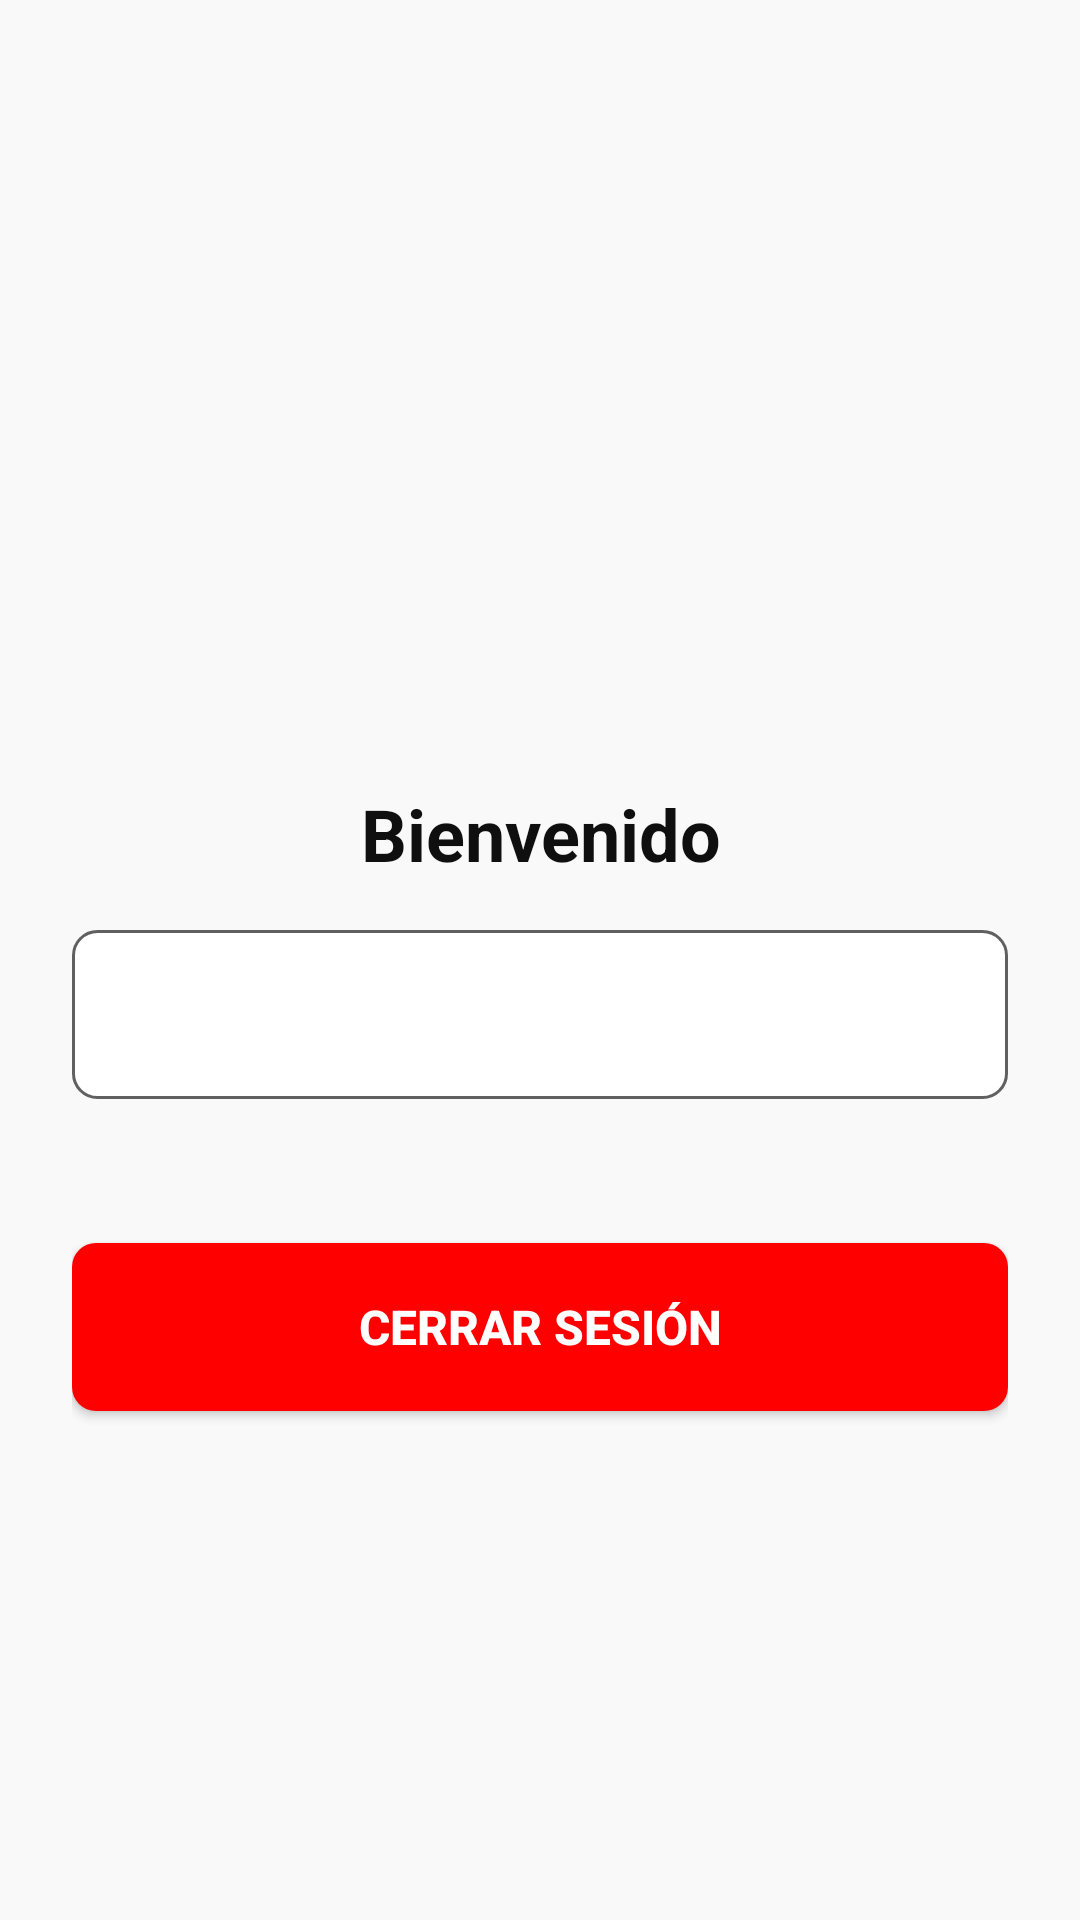

The Android layout XML behind this screen, and the referenced resources:
<!-- AndroidManifest.xml: application theme Theme.PracticaAutenticacionIcedoH -->
<!-- res/layout/activity_main.xml -->
<?xml version="1.0" encoding="utf-8"?>
<LinearLayout xmlns:android="http://schemas.android.com/apk/res/android"
    xmlns:app="http://schemas.android.com/apk/res-auto"
    xmlns:tools="http://schemas.android.com/tools"
    android:id="@+id/main"
    android:layout_width="match_parent"
    android:layout_height="match_parent"
    android:orientation="vertical"
    android:background="@color/youtube_light_gray"
    android:padding="24dp"
    android:gravity="center"
    tools:context=".MainActivity">

    <ImageView
        android:layout_width="120dp"
        android:layout_height="60dp"
        android:layout_marginBottom="32dp"
        android:src="@drawable/youtube_logo"
        android:scaleType="centerInside" />

    <TextView
        android:layout_width="match_parent"
        android:layout_height="wrap_content"
        android:text="Bienvenido"
        android:textSize="24sp"
        android:textStyle="bold"
        android:textColor="@color/youtube_text_primary"
        android:gravity="center"
        android:layout_marginBottom="16dp" />

    <TextView
        android:id="@+id/tvUser"
        android:layout_width="match_parent"
        android:layout_height="wrap_content"
        android:layout_marginBottom="48dp"
        android:gravity="center"
        android:textSize="18sp"
        android:textColor="@color/youtube_text_secondary"
        android:padding="16dp"
        android:background="@drawable/user_info_background" />

    <Button
        android:id="@+id/btnLogout"
        android:layout_width="match_parent"
        android:layout_height="56dp"
        android:text="Cerrar sesión"
        android:textColor="@color/white"
        android:textStyle="bold"
        android:textSize="16sp"
        android:background="@drawable/button_primary_background"
        android:elevation="4dp" />

</LinearLayout>
<!-- resources referenced by this layout -->
<resources>
  <color name="white">#FFFFFFFF</color>
  <color name="youtube_light_gray">#F9F9F9</color>
  <color name="youtube_text_primary">#0F0F0F</color>
  <color name="youtube_text_secondary">#606060</color>
  <!-- drawable button_primary_background (drawable) -->
  <?xml version="1.0" encoding="utf-8"?>
  <selector xmlns:android="http://schemas.android.com/apk/res/android">
  
      <item android:state_pressed="true">
          <shape android:shape="rectangle">
              <solid android:color="@color/youtube_dark_red" />
              <corners android:radius="8dp" />
          </shape>
      </item>
  
      <item>
          <shape android:shape="rectangle">
              <solid android:color="@color/youtube_red" />
              <corners android:radius="8dp" />
          </shape>
      </item>
  
  </selector>
  <!-- drawable user_info_background (drawable) -->
  <?xml version="1.0" encoding="utf-8"?>
  <shape xmlns:android="http://schemas.android.com/apk/res/android"
      android:shape="rectangle">
  
      <solid android:color="@color/white" />
  
      <corners android:radius="8dp" />
  
      <stroke
          android:width="1dp"
          android:color="@color/youtube_gray" />
  
  </shape>
  <style name="Theme.PracticaAutenticacionIcedoH" parent="Base.Theme.PracticaAutenticacionIcedoH" />
  <color name="youtube_dark_red">#CC0000</color>
  <color name="youtube_red">#FF0000</color>
  <color name="youtube_gray">#606060</color>
  <style name="Base.Theme.PracticaAutenticacionIcedoH" parent="Theme.AppCompat.DayNight.NoActionBar">
          
          
      </style>
</resources>
